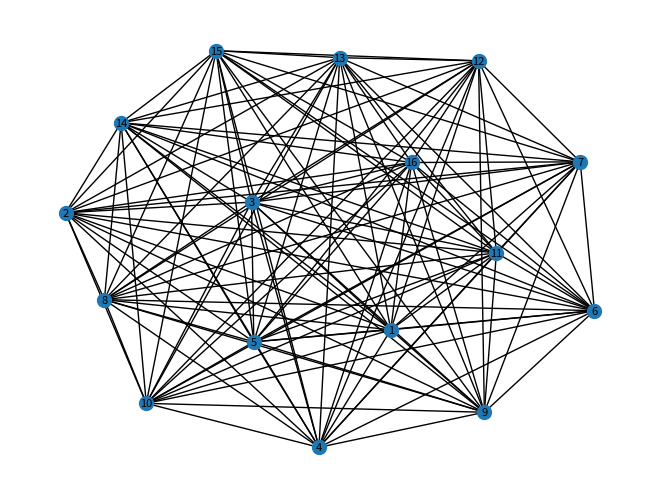
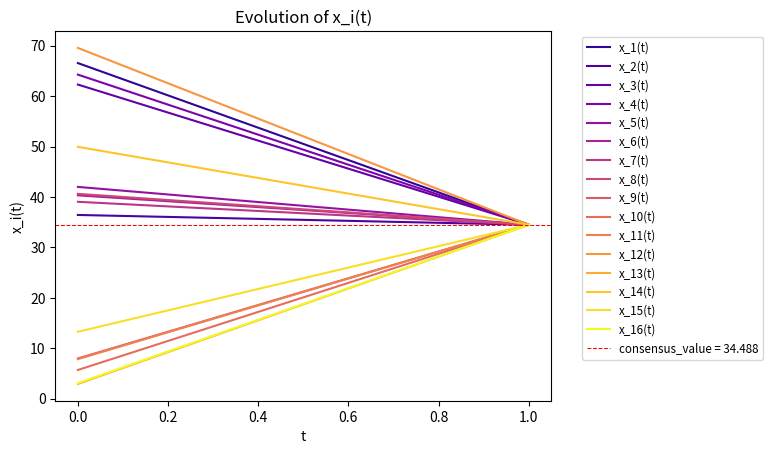

Write Python code to recreate these figures, in order.
import numpy as np
import matplotlib.pyplot as plt
import networkx as nx





def generate_graph(global_var):
    """
    Generates randomly a symetrical adjacency matrix (with zero diagonal).

    return: 
        adjacency_matrix: list[list[int]]
        pos: dict[int, list[float]]
    """
    NB_AGENT = global_var["NB_AGENT"]
    NB_EDGE = global_var["NB_EDGE"]

    assert NB_AGENT-1 <= NB_EDGE <= (NB_AGENT*(NB_AGENT-1))/2, "Impossible graph."

    #Create positions of nodes
    random_positions = np.random.random((NB_AGENT, 2))
    pos = {i+1: random_positions[i] for i in range(len(random_positions))}

    #Compute the distance between each nodes
    edges = []
    for i in range(1, NB_AGENT+1):
        for j in range(i+1, NB_AGENT+1):
            d = np.linalg.norm(pos[i] - pos[j])
            edges.append((d, i, j))

    #Sort the edges by distance
    edges.sort(key=lambda x: x[0])

    #Create the complete graph
    graph_complete = nx.Graph()
    graph_complete.add_nodes_from(range(1, NB_AGENT+1))
    for d, i, j in edges:
        graph_complete.add_edge(i, j, weight=d)

    #Find minimum size spanning tree
    graph = nx.minimum_spanning_tree(graph_complete)

    #Add edges till the graph has M edges
    nb_edges = graph.number_of_edges()
    for d, i, j in edges:
        if nb_edges == NB_EDGE:
            break
        if not graph.has_edge(i, j):
            graph.add_edge(i, j, weight=d)
            nb_edges += 1

    #Verifications on the graph
    assert nx.is_connected(graph)
    assert graph.number_of_nodes() == NB_AGENT
    assert graph.number_of_edges() == NB_EDGE

    #Convert graph to adjacency matrix
    adjacency_matrix = np.where(nx.to_numpy_array(graph), 1, 0)

    return adjacency_matrix, pos

def generate_initial_values(global_var):
    """
    Generate random values between 0 and VAL_RANGE_DA for each node.

    return:
        initial_values: list[float]
    """
    NB_AGENT = global_var["NB_AGENT"]

    #Random initial values
    initial_values = global_var["VAL_RANGE"]*np.random.rand(NB_AGENT)
    return initial_values

def init_graph(global_var, adjacency_matrix):
    """
    Return instance's data defined with by the graph and the initial values of each nodes in dict format.

    return: 
        data: dict[int, dict[str, Any]] 
            data -> (i) node i -> ('n') neighbors of node i: list[int]
                               -> ('d') degree of node i: int
    """
    NB_AGENT = global_var["NB_AGENT"]

    #Verification of lists length
    assert np.shape(adjacency_matrix)[0] == np.shape(adjacency_matrix)[1]

    data = dict()

    for i in range(1, NB_AGENT+1):
        data[i] = dict()
        #Transform the adjacency matrix into an adjacency list
        data[i]["n"] = [j for j in range(1, NB_AGENT+1) if adjacency_matrix[i-1][j-1]!=0]
        #Degree of the node
        data[i]["d"] = len(data[i]["n"])
    
    return data



def init_initial_values(global_var, data, initial_values):
    """
    Add an entry "x" to the dictionary to store the values' history during the averaging consensus.
    data: dict[int, dict[str, Any]] 
        data -> (i) node i -> ('n') neighbors of node i: list[int]
                           -> ('d') degree of node i: int
                           -> ('x') history of values of node i: list[float]
    return:
        None
    """
    NB_AGENT = global_var["NB_AGENT"]

    for i in range(1, NB_AGENT+1):
        #Storage of a history of the values taken
        data[i]["x"] = [initial_values[i-1]]



def init_local_degree_weight(global_var, data):
    """
    The weight matrix W is defined as :
    Wij = 0 if {i, j} not in E and i != j                                           (sparsity constraint of W)
    Wij = 1/(max{deg_i, deg_j})                                                     (local degree weight)
    Wii is chosen such that the matrix sums to 1 across rows and columns.           (theorem 1)

    return:
        W: list[list[float]]
    """
    NB_AGENT = global_var["NB_AGENT"]

    #Ignoring Wii for now
    W = [
        [0 if (j not in data[i]["n"] and j!=i) or j==i else 1/(max(data[i]["d"], data[j]["d"])) for j in range(1, NB_AGENT+1)] 
        for i in range(1, NB_AGENT+1)
        ]
    
    #Set Wii
    for i in range(NB_AGENT):
        #W is symmetrical
        W[i][i] = 1 - np.sum(W[i])

    return W



def init_local_degree_weight_cao(global_var, data):
    """
    The weight matrix W is defined as :
    Wij = 0 if {i, j} not in E and i != j                                           (sparsity constraint of W)
    Wij = 1/(1+max{deg_i, deg_j})                                                   (local degree weight)
    Wii is chosen such that the matrix sums to 1 across rows and columns.           (theorem 1)

    return:
        W: list[list[float]]
    """
    NB_AGENT = global_var["NB_AGENT"]

    #Ignoring Wii for now
    W = [
        [0 if (j not in data[i]["n"] and j!=i) or j==i else 1/(1+max(data[i]["d"], data[j]["d"])) for j in range(1, NB_AGENT+1)] 
        for i in range(1, NB_AGENT+1)
        ]
    
    #Set Wii
    for i in range(NB_AGENT):
        #W is symmetrical
        W[i][i] = 1 - np.sum(W[i])

    return W



def distributed_linear_iteration(global_var, data, W):
    """
    Apply the distributed linear iterations for t iterations on the "x" entry of the data.

    return: 
        int
    """
    NB_AGENT = global_var["NB_AGENT"]
    T_DA = global_var["T_DA"]
    CONSENSUS_EPS = global_var["CONSENSUS_EPS"]
    CONSENSUS_VAL = get_consensus_val(data)


    #Convergence conditions verification
    assert np.allclose(np.sum(W, axis=0), np.ones(NB_AGENT), atol=1e-12), f"{np.sum(W, axis=0)} != {np.ones(NB_AGENT)}"
    assert np.allclose(np.sum(W, axis=1), np.ones(NB_AGENT), atol=1e-12), f"{np.sum(W, axis=1)} != {np.ones(NB_AGENT)}"
    assert  np.max(np.abs(
                np.linalg.eigvals(
                    W - (1/NB_AGENT)*np.ones((NB_AGENT, NB_AGENT))
                )
            )) < 1, f"{np.max(np.abs(np.linalg.eigvals(W - (1/NB_AGENT)*np.ones((NB_AGENT, NB_AGENT)))))}"
    
    for t in range(1, T_DA+1):

        for i in range(1, NB_AGENT+1):
            #Iteration
            x_i_t = W[i-1][i-1]*data[i]["x"][t-1]
            for j in data[i]["n"]:
                x_i_t += W[i-1][j-1]*data[j]["x"][t-1]
            #Store value in the history
            data[i]["x"].append(x_i_t)

        if np.all( [np.all( abs(data[i]["x"][t] - CONSENSUS_VAL) < CONSENSUS_EPS) for i in range(1, NB_AGENT+1)] ):
            #print(f"Consensus stop T={t}")
            return t
        
    #print(f"Normal consensus stop at T={t}")
    return 0



#Getter functions
def get_consensus_val(data):
    """
    Returns the consenseus value wanted for an instance of the problem.

    return: 
        float
    """

    return np.mean([data[node]['x'][0] for node in data if type(node)==int], axis=0)

def get_x_t(data, t):
    """
    Returns the vector x at time t.

    return:
        x_t: list[float]
    """

    x_t = [data[node]["x"][t] for node in data]
    return x_t



#Display functions
def show_graph(adjacency_matrix, positions=None):
    """
    Display the graph associated to the instance of the problem.

    return: 
        None
    """

    graph_0 = nx.from_numpy_array(adjacency_matrix)
    graph_1 = nx.relabel_nodes(graph_0, {i: i+1 for i in graph_0.nodes()})
    nx.draw(graph_1, positions, with_labels=True, node_size=100, font_size=8)
    plt.show()

def plot(global_var, data, i=None):
    """
    Plot the data, especially the evolution of the values taken by the nodes.
    The plot is different depending on the parameter i:
    - if i isn't set, the evolution of every agents will be shown in one single plot.
    - if i is set as 0, the evolution of every agents will be shown but separately.
    - if i is set as the ID of an agent, the evolution of this agent only will be shown.

    return:
        None
    """
    NB_AGENT = global_var["NB_AGENT"]
    T_DA = len(data[1]["x"])-1

    def _get_x_i_range(data, node, t0=0, t1=T_DA):
        """
        Returns the all the values taken by a node from time t0 to time t1, xi(t0) to xi(t1).

        return:
            x_i_range: list[float]
        """
        x_i_range = [data[node]["x"][t] for t in range(t0, t1+1)]
        return x_i_range

    def _plot_x_i_t(data, i, color=None):
        """
        Plot the evolution of the value x_i over time t.

        return:
            None
        """
        plt.plot(np.arange(T_DA+1), _get_x_i_range(data, i), color=color ,label=f'x_{i}(t)')

    def _plot_x_t(data):
        """
        Plot the evolution of the vector x over time t.
        
        return:
            None
        """
        cmap = plt.get_cmap('plasma')
        for i in range(1, NB_AGENT+1):
            _plot_x_i_t(data, i, cmap(i/(NB_AGENT)))


    plt.title(label=f'Evolution of x_i(t)')
    plt.xlabel(xlabel='t')
    plt.ylabel(ylabel=f'x_i(t)')

    if i==None:
        _plot_x_t(data)
    elif i==0:
        for a in range(1, NB_AGENT+1):
            plot(global_var, data, a)
        return
    elif 1<= i <= NB_AGENT:
        _plot_x_i_t(data, i)
    else:
        raise KeyError
        
    plt.axhline(y=get_consensus_val(data), color='red', linestyle='--', linewidth=0.75, label=f'consensus_value = {get_consensus_val(data):.3f}')

    plt.legend(fontsize='small', bbox_to_anchor=(1.05, 1), ncol=max(1, NB_AGENT//20+1))
    plt.show()





if __name__ == "__main__":

    global_var = dict()

    global_var["SEED"] = 15
    np.random.seed(global_var["SEED"])

    global_var["VAL_RANGE"] = 100

    #Number of nodes NB_AGENT
    #Number of edges NB_EDGE
    #Number of iteration T_DA
    global_var["NB_AGENT"] = 8
    global_var["NB_EDGE"] = 20

    #global_var["NB_AGENT"], global_var["NB_EDGE"] = 8, 7
    star_g = np.array([
        [0, 1, 1, 1, 1, 1, 1, 1],
        [1, 0, 0, 0, 0, 0, 0, 0],
        [1, 0, 0, 0, 0, 0, 0, 0],
        [1, 0, 0, 0, 0, 0, 0, 0],
        [1, 0, 0, 0, 0, 0, 0, 0],
        [1, 0, 0, 0, 0, 0, 0, 0],
        [1, 0, 0, 0, 0, 0, 0, 0],
        [1, 0, 0, 0, 0, 0, 0, 0],
    ]) 

    #global_var["NB_AGENT"], global_var["NB_EDGE"] = 8, 7
    path_g = np.array([
        [0, 1, 0, 0, 0, 0, 0, 0],
        [1, 0, 1, 0, 0, 0, 0, 0],
        [0, 1, 0, 1, 0, 0, 0, 0],
        [0, 0, 1, 0, 1, 0, 0, 0],
        [0, 0, 0, 1, 0, 1, 0, 0],
        [0, 0, 0, 0, 1, 0, 1, 0],
        [0, 0, 0, 0, 0, 1, 0, 1],
        [0, 0, 0, 0, 0, 0, 1, 0],
    ])

    #global_var["NB_AGENT"], global_var["NB_EDGE"] = 8, 8
    circle_g = np.array([
        [0, 1, 0, 0, 0, 0, 0, 1],
        [1, 0, 1, 0, 0, 0, 0, 0],
        [0, 1, 0, 1, 0, 0, 0, 0],
        [0, 0, 1, 0, 1, 0, 0, 0],
        [0, 0, 0, 1, 0, 1, 0, 0],
        [0, 0, 0, 0, 1, 0, 1, 0],
        [0, 0, 0, 0, 0, 1, 0, 1],
        [1, 0, 0, 0, 0, 0, 1, 0],
    ])

    #global_var["NB_AGENT"], global_var["NB_EDGE"] = 8, 16
    regular_g = np.array([
        [0, 1, 1, 0, 0, 0, 1, 1],
        [1, 0, 1, 1, 0, 0, 0, 1],
        [1, 1, 0, 1, 1, 0, 0, 0],
        [0, 1, 1, 0, 1, 1, 0, 0],
        [0, 0, 1, 1, 0, 1, 1, 0],
        [0, 0, 0, 1, 1, 0, 1, 1],
        [1, 0, 0, 0, 1, 1, 0, 1],
        [1, 1, 0, 0, 0, 1, 1, 0],
    ])

    complete_g = nx.to_numpy_array(nx.convert_node_labels_to_integers(nx.complete_graph(16), first_label=1), dtype=int)
    global_var["NB_AGENT"], global_var["NB_EDGE"] = len(complete_g), int(np.sum(complete_g)/2)


    global_var["T_DA"] = 10000

    global_var["CONSENSUS_EPS"] = 1e-10




    #Example of a adjacency matrix of an undirected graph
    """
    N = 8
    M = 9
    T = 30

    n1 = np.array([0, 1, 1, 0, 1, 0, 1, 0])
    n2 = np.array([1, 0, 0, 0, 0, 0, 0, 0])
    n3 = np.array([1, 0, 0, 0, 0, 0, 0, 0])
    n4 = np.array([0, 0, 0, 0, 0, 1, 1, 1])
    n5 = np.array([1, 0, 0, 0, 0, 1, 0, 1])
    n6 = np.array([0, 0, 0, 1, 1, 0, 0, 0])
    n7 = np.array([1, 0, 0, 1, 0, 0, 0, 0])
    n8 = np.array([0, 0, 0, 1, 1, 0, 0, 0])

    adj = np.array([n1, n2, n3, n4, n5, n6, n7, n8])
    x_0 = np.array([4, 3, 2, 1, 6, 5, 4, 7])
    show_graph(adj)
    """

    #Random generation
    #adjacency_matrix, pos = generate_graph(global_var)
    """
    for k in range(1, 30, 1):
        global_var["T_DA"] = 10000

        global_var["NB_AGENT"], global_var["NB_EDGE"] = k, k
        G = nx.cycle_graph(global_var["NB_AGENT"])
        adjacency_matrix, pos = nx.to_numpy_array(G, dtype=int), None

        data = init_graph(global_var, adjacency_matrix)
        show_graph(adjacency_matrix)

        x_0 = generate_initial_values(global_var)
        init_initial_values(global_var, data, x_0)

        W = init_local_degree_weight_cao(global_var, data)

        print(sorted(abs(np.linalg.eigvals(W - (1/global_var["NB_AGENT"])*np.ones((global_var["NB_AGENT"], global_var["NB_AGENT"])))), reverse=True)[0])

        #Algorithm 
        distributed_linear_iteration(global_var, data, W)

        plot(global_var, data)
    """
    
    adjacency_matrix, pos = complete_g, None

    data = init_graph(global_var, adjacency_matrix)
    show_graph(adjacency_matrix)

    x_0 = generate_initial_values(global_var)
    init_initial_values(global_var, data, x_0)

    W = init_local_degree_weight_cao(global_var, data)

    print(sorted(abs(np.linalg.eigvals(W - (1/global_var["NB_AGENT"])*np.ones((global_var["NB_AGENT"], global_var["NB_AGENT"])))), reverse=True))

    #Algorithm 
    distributed_linear_iteration(global_var, data, W)

    plot(global_var, data)
